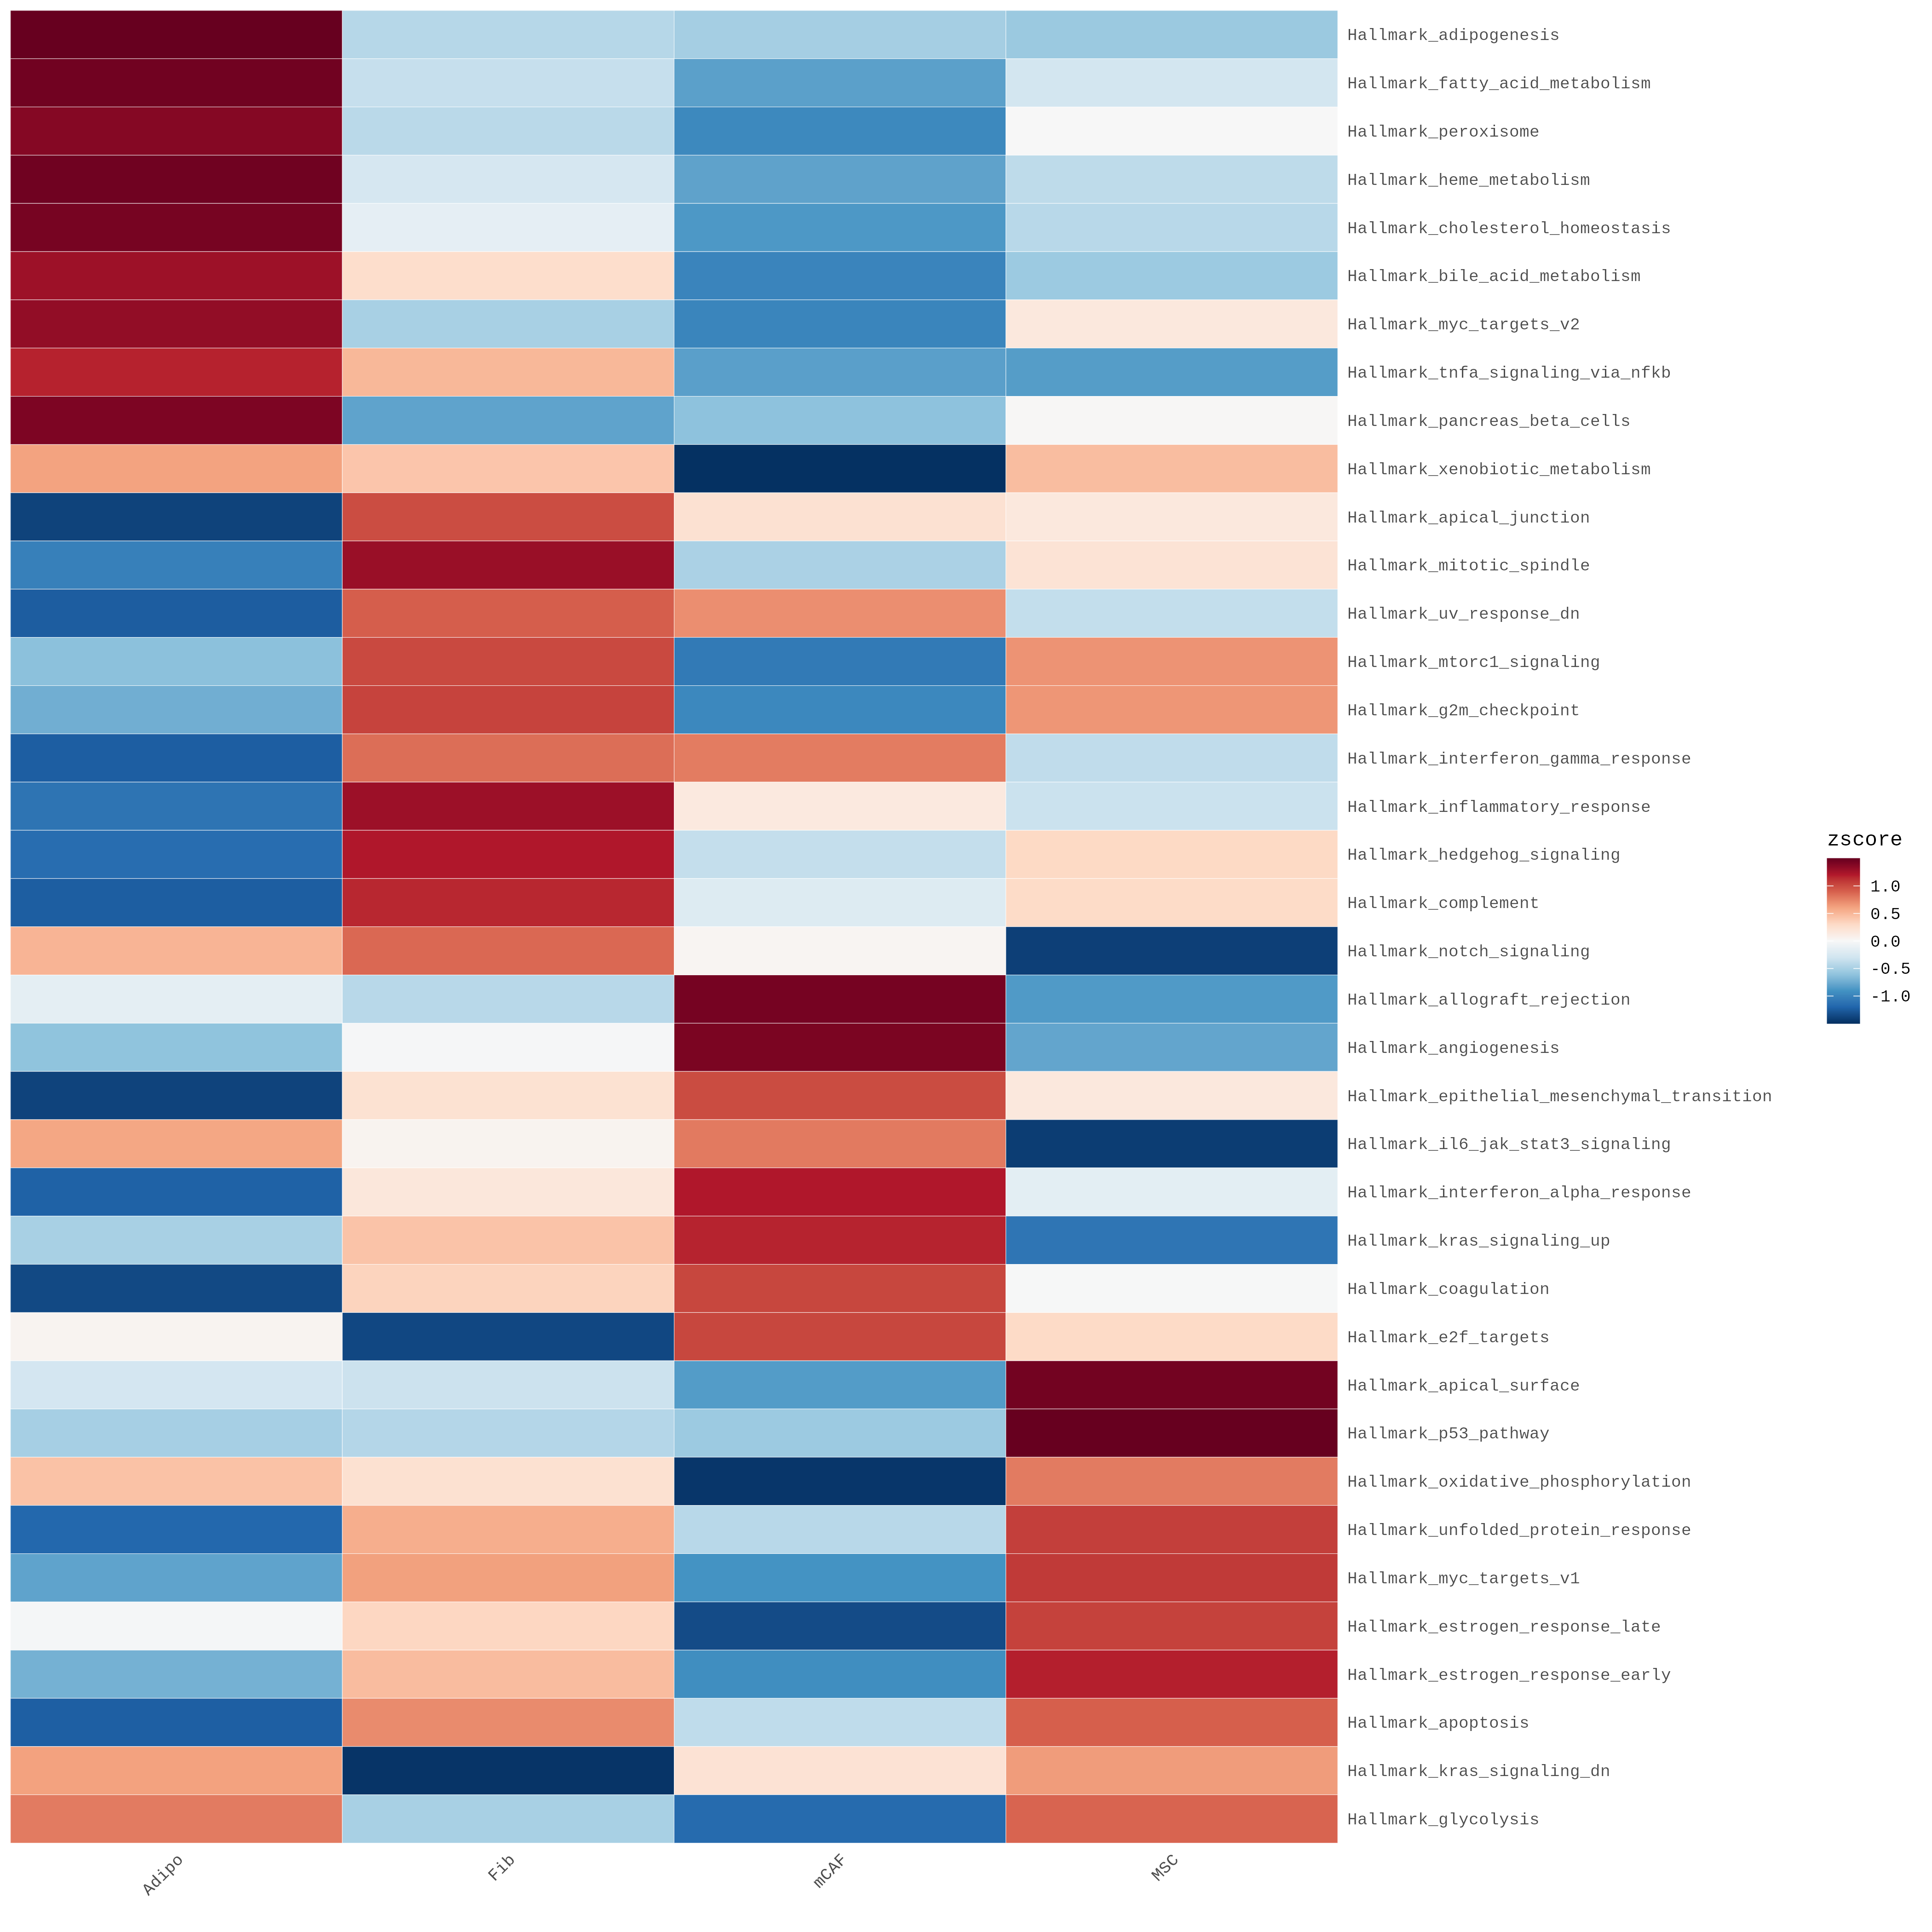

The table this chart was drawn from, first rows:
pathway	Adipo	Fib	mCAF	MSC
Hallmark_adipogenesis	1.498	-0.4293	-0.5101	-0.5584
Hallmark_fatty_acid_metabolism	1.457	-0.3545	-0.8185	-0.2842
Hallmark_peroxisome	1.377	-0.413	-0.9665	0.002841
Hallmark_heme_metabolism	1.459	-0.2588	-0.8053	-0.3949
Hallmark_cholesterol_homeostasis	1.432	-0.1419	-0.8664	-0.4235
Hallmark_bile_acid_metabolism	1.279	0.2674	-0.9938	-0.5525
Hallmark_myc_targets_v2	1.323	-0.4967	-0.9883	0.162
Hallmark_tnfa_signaling_via_nfkb	1.169	0.4958	-0.825	-0.8403
Hallmark_pancreas_beta_cells	1.406	-0.8035	-0.6152	0.0131
Hallmark_xenobiotic_metabolism	0.6086	0.4205	-1.495	0.4661
Hallmark_apical_junction	-1.39	0.9944	0.2316	0.1636
Hallmark_mitotic_spindle	-1.022	1.295	-0.4847	0.212
Hallmark_uv_response_dn	-1.244	0.9105	0.6997	-0.3662
Hallmark_mtorc1_signaling	-0.6232	1.01	-1.064	0.6771
Hallmark_g2m_checkpoint	-0.7344	1.038	-0.9695	0.6659
Hallmark_interferon_gamma_response	-1.238	0.8416	0.7812	-0.3844
Hallmark_inflammatory_response	-1.105	1.284	0.1516	-0.3306
Hallmark_hedgehog_signaling	-1.15	1.205	-0.3623	0.3078
Hallmark_complement	-1.241	1.153	-0.2058	0.294
Hallmark_notch_signaling	0.5142	0.8656	0.02932	-1.409
Hallmark_allograft_rejection	-0.1543	-0.4227	1.435	-0.8585
Hallmark_angiogenesis	-0.6061	-0.01852	1.416	-0.7916
Hallmark_epithelial_mesenchymal_transiti…	-1.388	0.228	0.9983	0.1614
Hallmark_il6_jak_stat3_signaling	0.5884	0.04732	0.7888	-1.425
Hallmark_interferon_alpha_response	-1.222	0.1724	1.206	-0.1563
Hallmark_kras_signaling_up	-0.4986	0.4309	1.166	-1.098
Hallmark_coagulation	-1.356	0.338	1.023	-0.004832
Hallmark_e2f_targets	0.04404	-1.365	1.023	0.2972
Hallmark_apical_surface	-0.2771	-0.3262	-0.8462	1.449
Hallmark_p53_pathway	-0.5065	-0.4396	-0.5523	1.498
Hallmark_oxidative_phosphorylation	0.4398	0.237	-1.461	0.7844
Hallmark_unfolded_protein_response	-1.184	0.5484	-0.4215	1.058
Hallmark_myc_targets_v1	-0.8037	0.6191	-0.8961	1.081
Hallmark_estrogen_response_late	-0.02132	0.3191	-1.343	1.046
Hallmark_estrogen_response_early	-0.7184	0.4718	-0.9328	1.179
Hallmark_apoptosis	-1.233	0.7165	-0.3863	0.9033
Hallmark_kras_signaling_dn	0.6132	-1.472	0.2201	0.6389
Hallmark_glycolysis	0.7822	-0.4976	-1.167	0.8824
